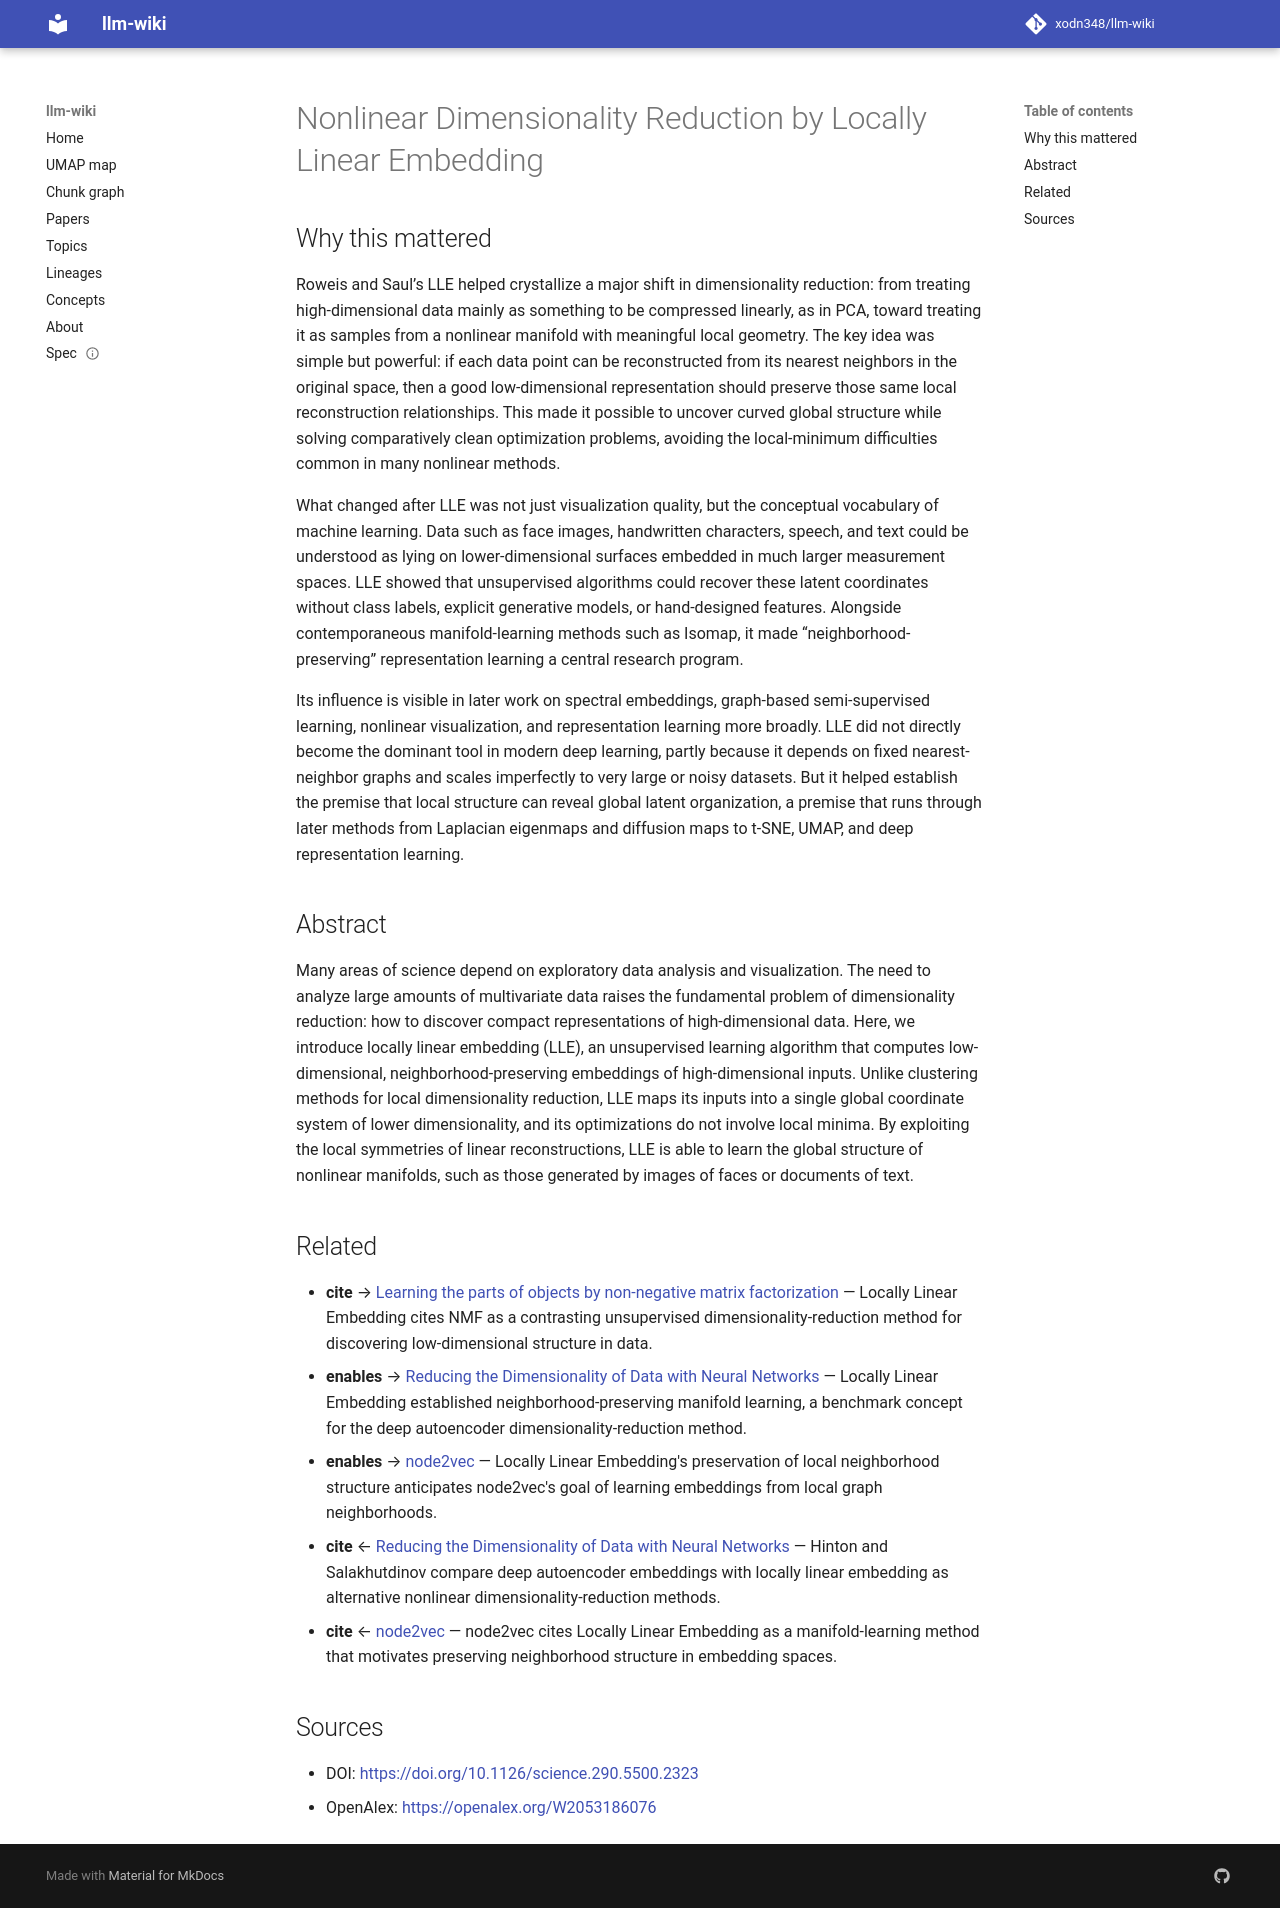

repository: xodn348/llm-wiki · page: paper/10_1126_science_290_5500_2323/index.html · generator: mkdocs

---
title: Nonlinear Dimensionality Reduction by Locally Linear Embedding
doi: 10.1126/science.290.5500.2323
openalex_id: https://openalex.org/W2053186076
year: 2000
venue: Science
authors: Sam T. Roweis, Lawrence K. Saul
citations: 15007
fleming_tier: true
concepts:
- Dimensionality reduction
- Nonlinear dimensionality reduction
- Maxima and minima
- Embedding
- Cluster analysis
- Isomap
- Curse of dimensionality
- Computer science
- Reduction (mathematics)
- Diffusion map
---

# Nonlinear Dimensionality Reduction by Locally Linear Embedding

## Why this mattered

Roweis and Saul’s LLE helped crystallize a major shift in dimensionality reduction: from treating high-dimensional data mainly as something to be compressed linearly, as in PCA, toward treating it as samples from a nonlinear manifold with meaningful local geometry. The key idea was simple but powerful: if each data point can be reconstructed from its nearest neighbors in the original space, then a good low-dimensional representation should preserve those same local reconstruction relationships. This made it possible to uncover curved global structure while solving comparatively clean optimization problems, avoiding the local-minimum difficulties common in many nonlinear methods.

What changed after LLE was not just visualization quality, but the conceptual vocabulary of machine learning. Data such as face images, handwritten characters, speech, and text could be understood as lying on lower-dimensional surfaces embedded in much larger measurement spaces. LLE showed that unsupervised algorithms could recover these latent coordinates without class labels, explicit generative models, or hand-designed features. Alongside contemporaneous manifold-learning methods such as Isomap, it made “neighborhood-preserving” representation learning a central research program.

Its influence is visible in later work on spectral embeddings, graph-based semi-supervised learning, nonlinear visualization, and representation learning more broadly. LLE did not directly become the dominant tool in modern deep learning, partly because it depends on fixed nearest-neighbor graphs and scales imperfectly to very large or noisy datasets. But it helped establish the premise that local structure can reveal global latent organization, a premise that runs through later methods from Laplacian eigenmaps and diffusion maps to t-SNE, UMAP, and deep representation learning.

## Abstract

Many areas of science depend on exploratory data analysis and visualization. The need to analyze large amounts of multivariate data raises the fundamental problem of dimensionality reduction: how to discover compact representations of high-dimensional data. Here, we introduce locally linear embedding (LLE), an unsupervised learning algorithm that computes low-dimensional, neighborhood-preserving embeddings of high-dimensional inputs. Unlike clustering methods for local dimensionality reduction, LLE maps its inputs into a single global coordinate system of lower dimensionality, and its optimizations do not involve local minima. By exploiting the local symmetries of linear reconstructions, LLE is able to learn the global structure of nonlinear manifolds, such as those generated by images of faces or documents of text.


## Related

- **cite** → [Learning the parts of objects by non-negative matrix factorization](10_1038_44565.md) — Locally Linear Embedding cites NMF as a contrasting unsupervised dimensionality-reduction method for discovering low-dimensional structure in data.
- **enables** → [Reducing the Dimensionality of Data with Neural Networks](10_1126_science_1127647.md) — Locally Linear Embedding established neighborhood-preserving manifold learning, a benchmark concept for the deep autoencoder dimensionality-reduction method.
- **enables** → [node2vec](10_1145_2939672_2939754.md) — Locally Linear Embedding's preservation of local neighborhood structure anticipates node2vec's goal of learning embeddings from local graph neighborhoods.
- **cite** ← [Reducing the Dimensionality of Data with Neural Networks](10_1126_science_1127647.md) — Hinton and Salakhutdinov compare deep autoencoder embeddings with locally linear embedding as alternative nonlinear dimensionality-reduction methods.
- **cite** ← [node2vec](10_1145_2939672_2939754.md) — node2vec cites Locally Linear Embedding as a manifold-learning method that motivates preserving neighborhood structure in embedding spaces.


## Sources

- DOI: [https://doi.org/10.1126/science.290.5500.2323](https://doi.org/10.1126/science.290.5500.2323)
- OpenAlex: [https://openalex.org/W2053186076](https://openalex.org/W2053186076)
